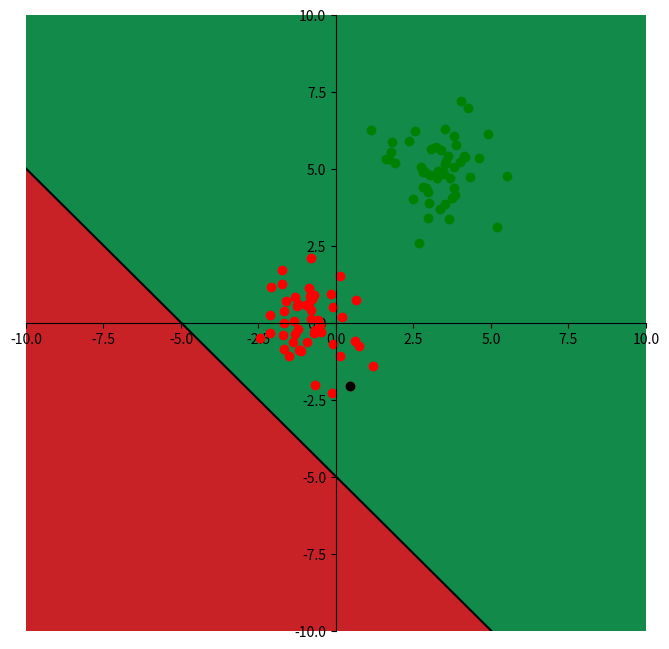
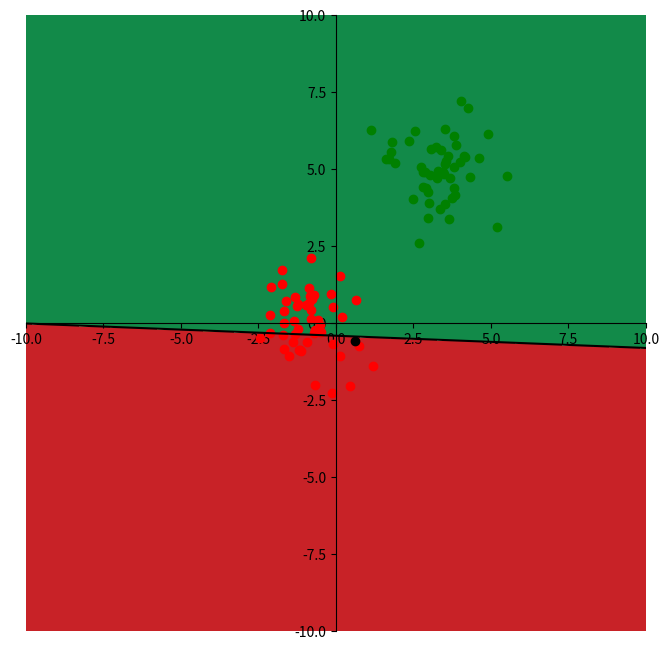
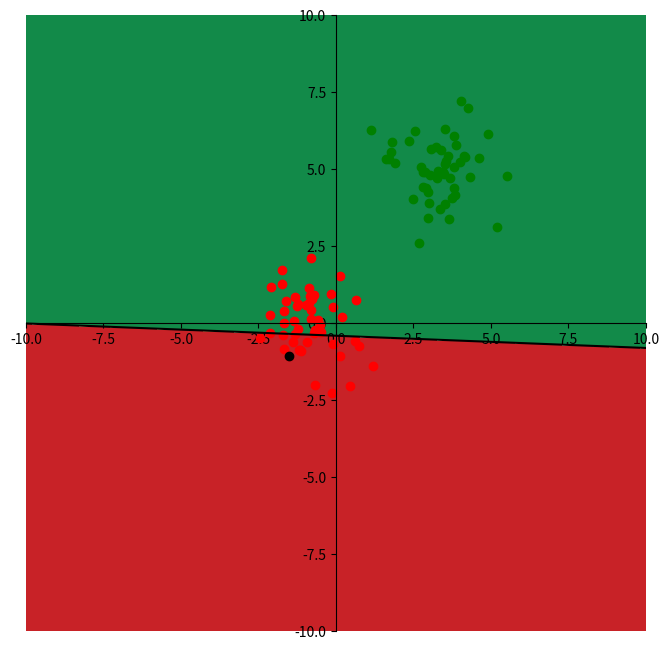
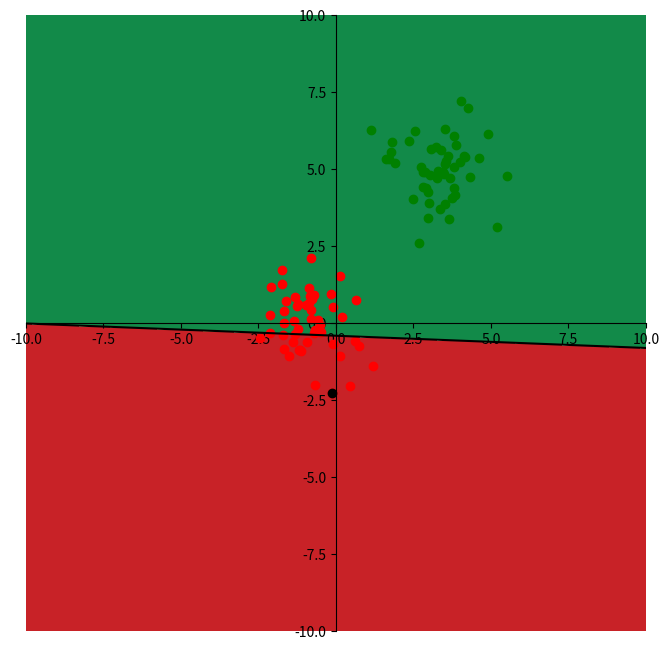
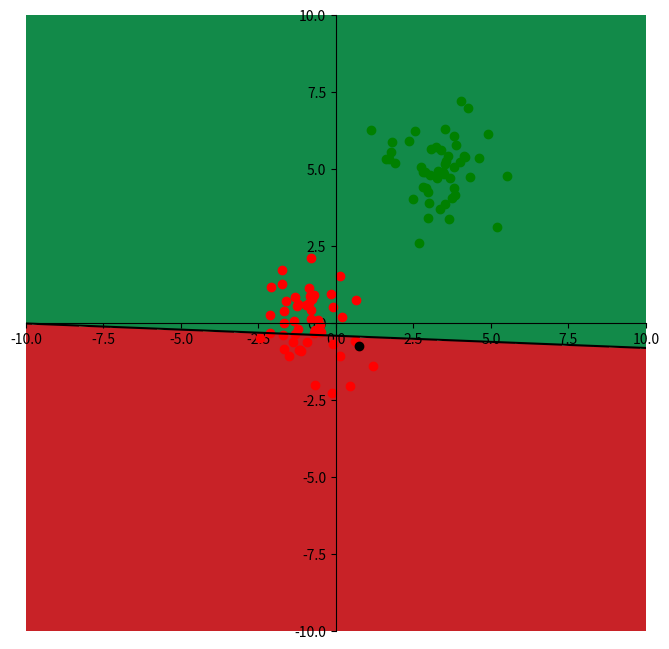
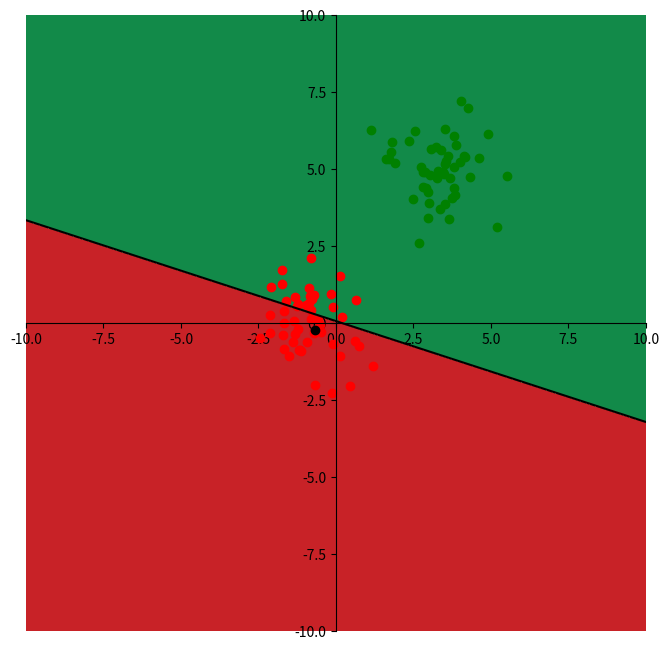
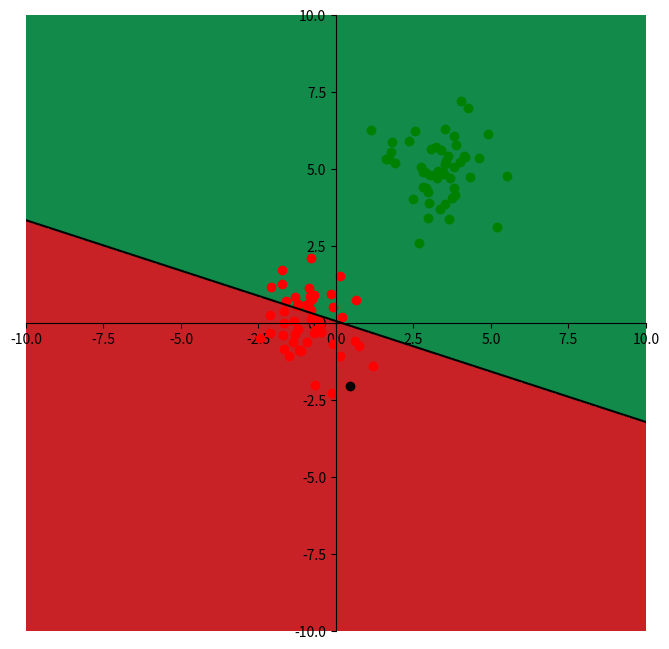
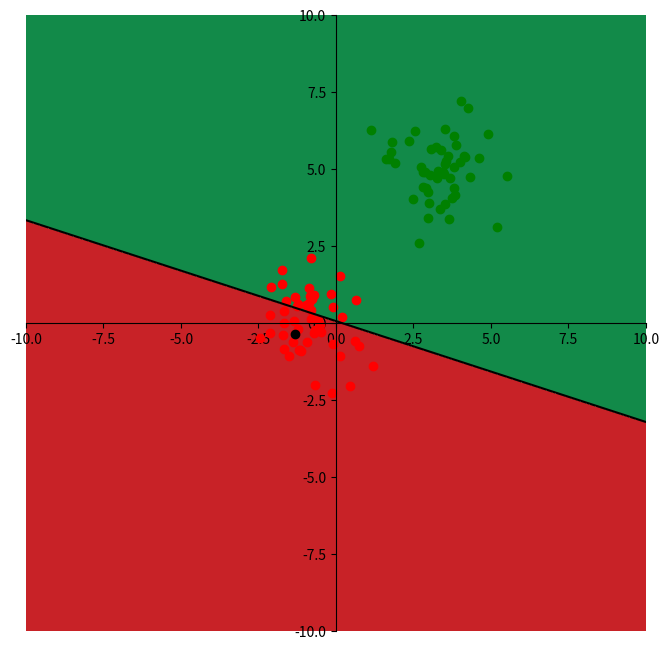
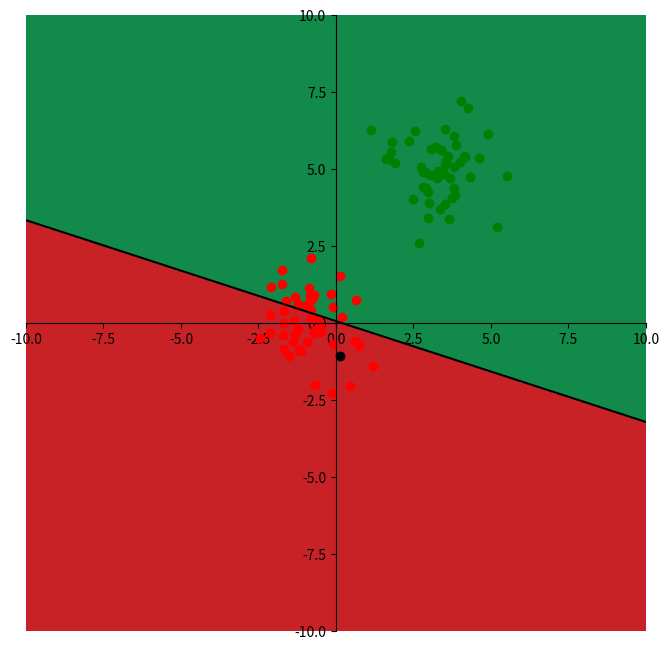
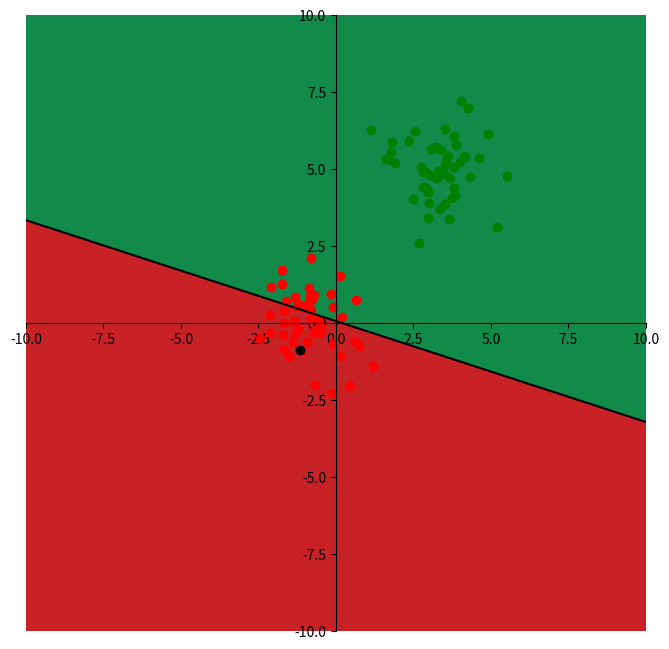
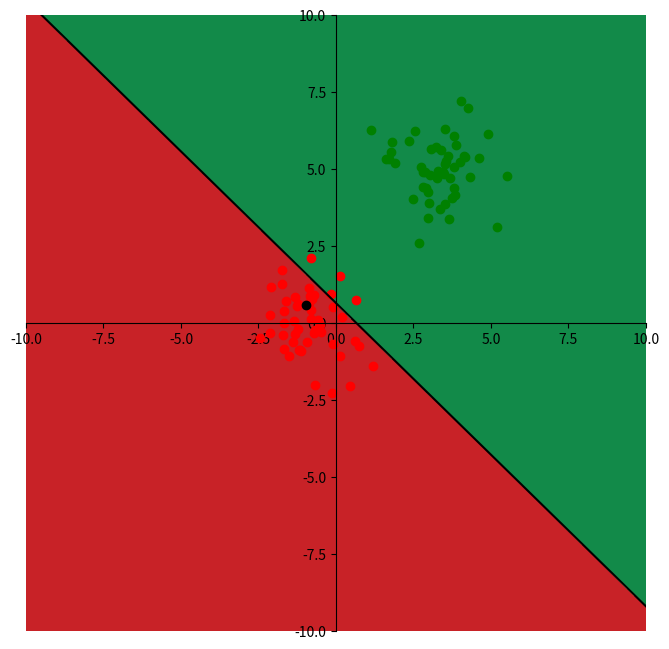
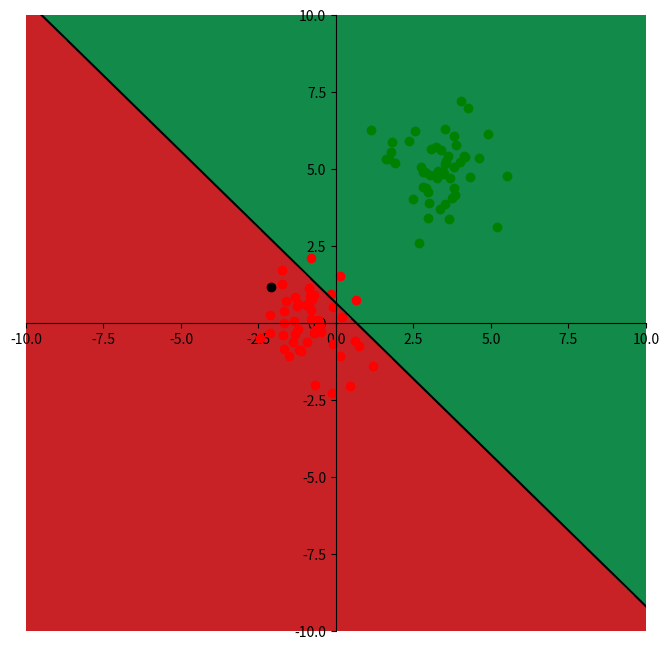
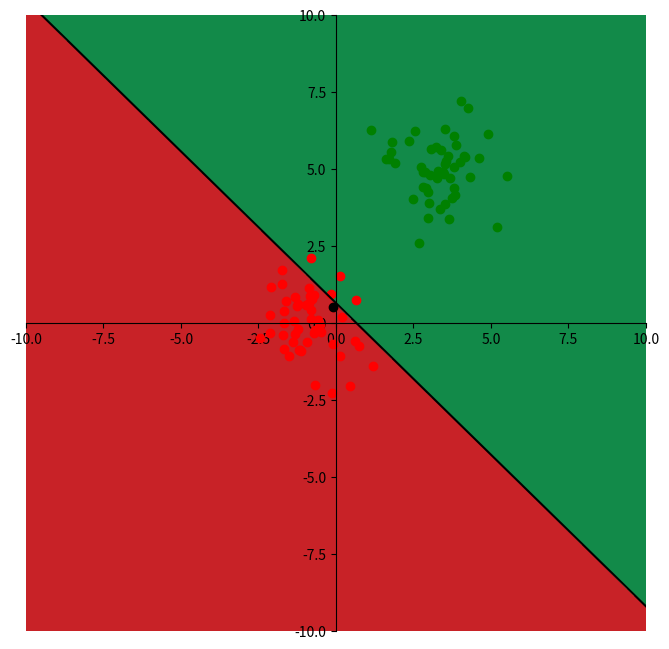
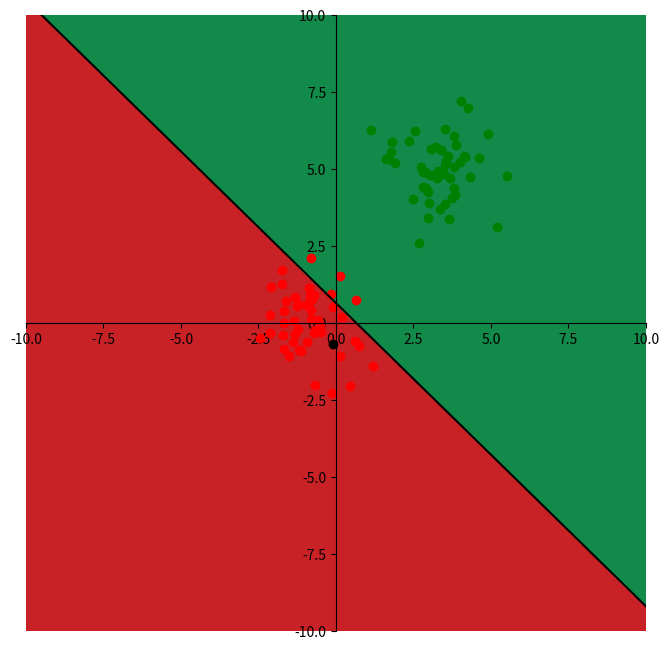
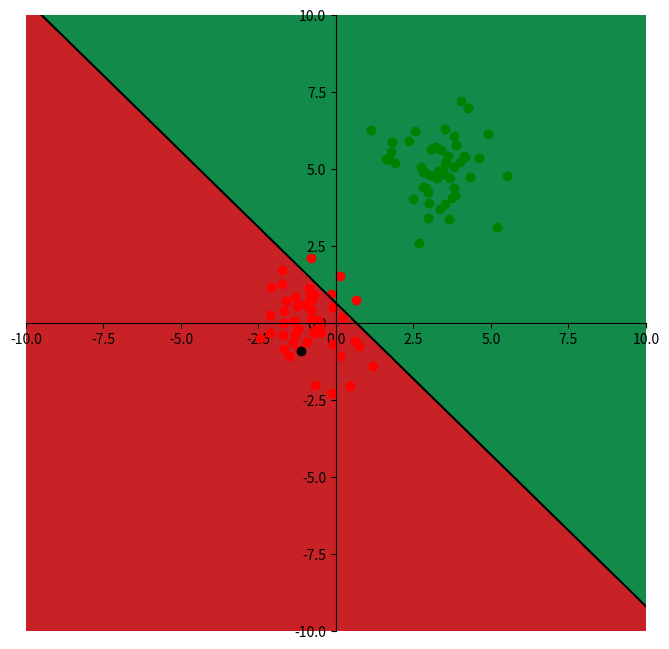
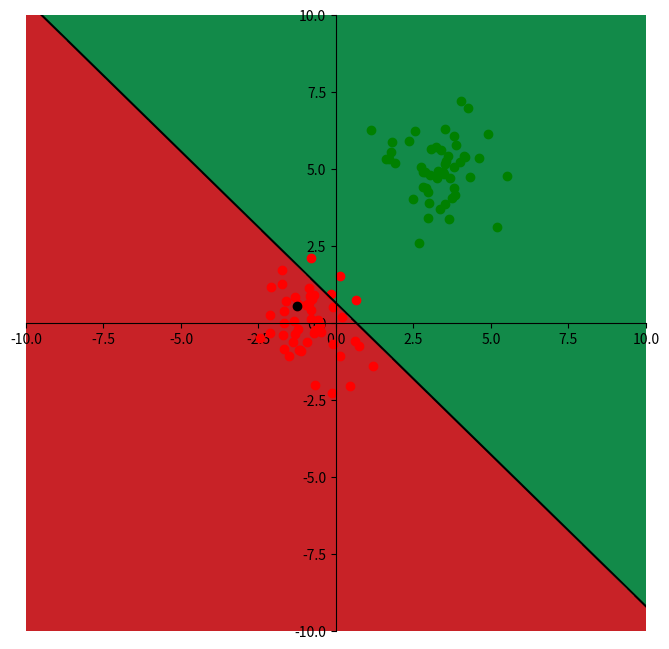

Write the Python code that produced these figures, in order. (Note: this script raises an exception after producing the figures.)
# -*- coding: utf-8 -*-
"""
Created on Fri Feb 26 10:10:36 2021

[redacted]
"""

#%% Import modules
import numpy as np
import matplotlib as mpl
import matplotlib.pyplot as plt

print(np.__name__ + " version = " + np.__version__)
print(mpl.__name__ + " version = " + mpl.__version__)

#%% Generate random data
np.random.seed(1)

xlim = (-10, 10)
ylim = (-10, 10)
step = 0.02

#%%
N = 50

c1 = np.random.randn(N,2) + np.array([-1, 0])
c2 = np.random.randn(N,2) + np.array([3,5])

X = np.vstack((c1,c2))
y = np.vstack((-1*np.ones((N,1)), np.ones((N,1))))

#%%
def sgn(x):
    return (1 if x >= 0 else -1)

def predict(w, x):
    return sgn(np.dot(w.T, x))

def get_dec_boundary(w):
    xx, yy = np.meshgrid(np.arange(xlim[0], xlim[1], step), 
                         np.arange(ylim[0], ylim[1], step))
    samples = np.vstack([np.ones((xx.size)), xx.ravel(), yy.ravel()])
    z = np.dot(w.T,samples)
    z[z>=0] = 1
    z[z<0] = 0
    return xx, yy, z.reshape(xx.shape)

def get_line(w):
    x1 = np.linspace(xlim[0], xlim[1], 2)
    x2 = ( -w[0] - w[1]*x1 ) / w[2]
    return x1, x2

def plot_data(X, y, w, ind = 0):
    
    fig = plt.figure(figsize=(8,8))
    ax = fig.add_subplot(1, 1, 1)

    plt.plot(X[y.ravel() ==  1,0], X[y.ravel() ==  1,1], 'go')
    plt.plot(X[y.ravel() == -1,0], X[y.ravel() == -1,1], 'ro')

    # Plot the separation line
    x1, x2 = get_line(w)
    plt.plot(x1, x2, '-k')
    # Plot
    plt.plot(X[ind,0], X[ind,1], 'ko')
    plt.xlim(-10, 10)
    plt.ylim(-10, 10)
    xx, yy, zz = get_dec_boundary(w)
    plt.contourf(xx, yy, zz, cmap=plt.cm.RdYlGn)
    
    ax.spines['right'].set_color('none')
    ax.spines['top'].set_color('none')
    ax.spines['left'].set_position('center')
    ax.spines['bottom'].set_position('center')
    ax.xaxis.set_ticks_position('bottom')
    ax.yaxis.set_ticks_position('left')
    plt.show()

#%%
# for i in range(10):
i = 5
w = np.array([i, 1, 1])

plot_data(X, y, w, i)

#%%

# Initialize weigths
# w = np.zeros((3,1))# np.random.random((3,1))
w = 10. * np.random.random((3,1))
w = w/ np.linalg.norm(w)

epochs = range(200)
eta = .2

for epoch in epochs:
  for i in range(X.shape[0]):
    x = np.hstack([1, X[i,:]]).reshape((3,1))
    y_gt = y[i]
    y_hat = predict(w, x)
    w = w + eta * (y_gt - y_hat) * x
    plot_data(X, y, w, i)
plot_data(X, y, w, i)

#%%
w = np.random.random((3,1))
epochs = range(5) #%% hyperparameter
eta = 1           #%% hyperparameter

for epoch in epochs:
  for i in range(X.shape[0]):
    x = np.hstack([1, X[i,:]]).reshape((3,1))
    y_gt = y[i]
    y_hat = predict(w, x)
    w = w + eta * (y_gt - y_hat) * x
    plot_data(X, y, w, i)
plot_data(X, y, w, i)
